Run: headless pygame with SDL's dummy video driver; simulated clock (each Clock.tick advances the game by its frame time, no real sleeping); random seed 0; keys injected as events and as key.get_pressed() state; no mouse input.
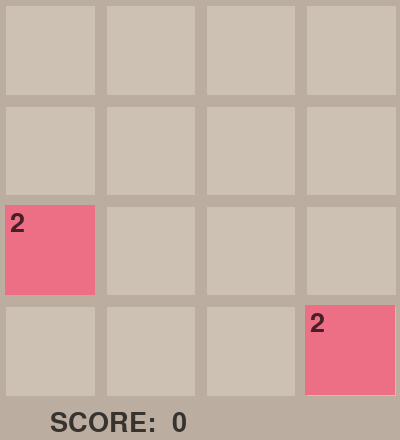
Frame 1 of 4 · flips 1–60 · no input
Frame 2 of 4 · flips 61–180 · tapped SPACE, RETURN · held RIGHT (→), D · screen unchanged from frame 1, image omitted
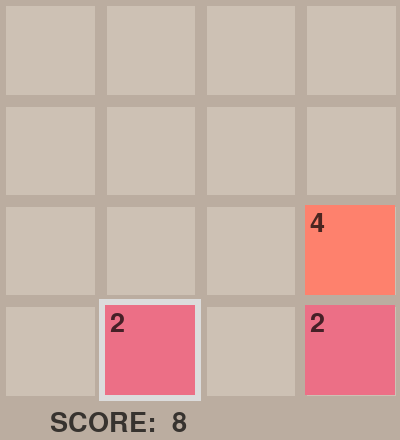
Frame 3 of 4 · flips 181–300 · held DOWN (↓), S
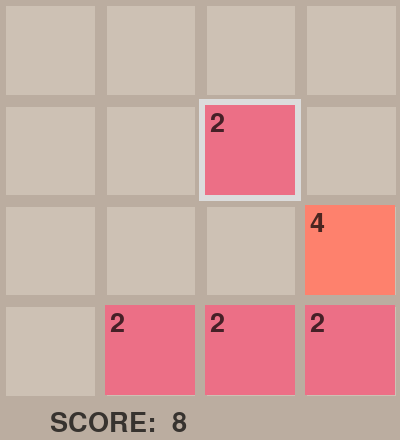
Frame 4 of 4 · flips 301–420 · held LEFT (←), A, UP (↑), W

The pygame program that drew these frames:

# %%
import pygame
from pygame.locals import *
pygame.init()
import random

# %%
screen_width = 400
screen_height = 440

screen = pygame.display.set_mode((screen_width, screen_height))
pygame.display.set_caption('2-0-4-8')

line_width = 12
clicked = False
pos = []

green = (0, 255, 0)
red = (255, 0, 0)
blue = (0, 0, 255)
gray = (200, 200, 200)

colors = {1:[0,0,0],
          2:[236, 111, 134],
          4:[254, 129, 109],
          8:[255, 186, 109],
          16:[255, 221, 117],
          32:[218, 255, 117],
          64:[178, 240, 104],
          128:[159, 243, 195],
          256:[106, 236, 244],
          512:[69, 180, 231],
          1024:[69, 115, 231],
          2048:[126, 105, 255],
          4096:[173, 97, 237],
          8192:[173, 167, 252],
          16384:[209, 135, 239],
          32768:[253, 166, 248],
          65536:[236, 111, 134],
          131072:[254, 129, 109],
          262144:[255, 186, 109],
          524288:[255, 221, 117],
          1048576:[218, 255, 117]
          }

game_over = False

counter = list(range(4))
counter_reverse = list(reversed(list(range(4))))

field = []
flags = []
score = 0
rand_gen = False
run = True
font = pygame.font.SysFont(None, 40)

again_rect = Rect(screen_width // 2 - 80, screen_height // 2, 160, 50)

bg = (205, 193, 180)
grid = (187, 173, 160)
screen.fill(bg)

# %%
# basic grid+field layout
def draw_grid():
    bg = (205, 193, 180)
    grid = (187, 173, 160)
    screen.fill(bg)
    pygame.draw.rect(screen, (187, 173, 160),  (0, 400, 400, 40))
    for x in range(1,4):
        pygame.draw.line(screen, grid, (0, x *100),
                         (screen_width, x * 100), line_width)
        pygame.draw.line(screen, grid, (x * 100, 0),
                         (x * 100, screen_height-20), line_width)
    pygame.draw.line(screen, grid, (0, 0),
                         (0, screen_height-40), 10)
    pygame.draw.line(screen, grid, (400, 0),
                         (400, screen_height-40), 10)
    pygame.draw.line(screen, grid, (0, 0),
                         (screen_width, 0), 10)
    pygame.draw.line(screen, grid, (0, 400),
                         (400, 400), 10)

# %%
def draw_full():
    full_text = 'The board is full!'
    full_img = font.render(full_text, True, blue)
    pygame.draw.rect(screen, green,  (screen_width // 2 - 100, screen_height // 2 - 60, 200, 50))
    screen.blit(full_img, (screen_width // 2 - 100, screen_height // 2 - 50))
    
    again_text = 'Play again?'
    again_img = font.render(again_text, True, blue)
    pygame.draw.rect(screen, green, again_rect)
    screen.blit(again_img, (screen_width // 2 - 80, screen_height // 2 + 10))

# %%
def no_moves_left():
    global field
    global counter
    sum = 1
    for x in field:
        for y in x:
            sum = sum * y
    # print('sum', sum)
    if sum == 0:
        return False
    
    if sum != 0:
        move_detected = False
        
        for x in counter[0:2]:
            for y in counter[0:2]:
                if field[x][y]==field[x+1][y] or field[x][y]==field[x][y+1]:
                    move_detected = True
        if move_detected == True:
            return False
                          
        if field[0][3] == field[1][3] or field[1][3] == field[2][3] or field[2][3] == field[3][3]:
            return False
                
        if field[3][0] == field[3][1] or field[3][1] == field[3][2] or field[3][2] == field[3][3]:
            return False
        
        else: return True

# %%
def empty_field():
    global field
    field = []
    for x in range(4):
        row = [0]*4
        field.append(row)

    starter = []
    start_works = True
    while start_works:
        for i in range(4):
            starter.append(random.randint(0, 3))
        point_1 = [starter[0], starter[1]]
        point_2 = [starter[2], starter[3]]
        if point_1 != point_2:
            n_1 = random.randint(0,9)
            n_2 = random.randint(0,9)
            
            if n_1 == 0:
                point_1.append(4)
            else: point_1.append(2)
            
            if n_2 == 0:
                point_2.append(4)
            else: point_2.append(2)
            
            start_works = False

    field[point_1[0]][point_1[1]] = point_1[2]
    field[point_2[0]][point_2[1]] = point_2[2]

# %%
def clear_flags():
    global flags
    flags = []
    for x in range(4):
        row = [0]*4
        flags.append(row)

# %%
empty_field()
clear_flags()

# %%
def draw_score():        
    score_text = 'SCORE:  ' + str(score)
    score_img = font.render(score_text, True, (0,0,0))
    score_img.set_alpha(180)
    screen.blit(score_img, (50, 410))

def update_score(new_sum):
    global score
    score += new_sum

# %%
last_tile = []
tile_combos = []

def draw_markers():
    global last_tile
    if last_tile != []:
        pygame.draw.rect(screen, (220,220,220),  (last_tile[0]*100-1, last_tile[1]*100-1, 102, 102))
        
    global tile_combos
    if tile_combos != []:
        for i in range(0,int(len(tile_combos)/2)):
            pygame.draw.rect(screen, (0,0,0), (tile_combos[i]*100-10, tile_combos[i+1]*100-10, 105, 105))
    tile_combos = []
    
    x_pos = 0
    for x in field:
        y_pos = 0
        for y in x:
            if y == 0:
                pass
            else:
                # color == 255/color
                color = colors[y]
                tile_img = font.render(str(y), True, (0,0,0))
                tile_img.set_alpha(180)
                pygame.draw.rect(screen, (color),  (x_pos*100+5, y_pos*100+5, 90, 90))
                screen.blit(tile_img, (x_pos*100 + 10, y_pos*100 + 10))
            y_pos += 1
        x_pos += 1

# %%
def place_new():
    global field
    global rand_gen
    global last_tile
    is_any_zero_tiles = False
    zero_tiles = []
    x_pos = 0
    for x in field:
        y_pos = 0
        for y in x:
            if y == 0:
                zero_tiles.append(x_pos)
                zero_tiles.append(y_pos)
                is_any_zero_tiles = True
            y_pos += 1
        x_pos += 1
    if is_any_zero_tiles == False:
        return 0
    elif is_any_zero_tiles == True:
        zero_count = len(zero_tiles)/2
        zero_winner = random.randint(0,zero_count-1)
        x = zero_tiles[zero_winner*2]
        y = zero_tiles[zero_winner*2+1]
        if field[x][y] == 0:
            n = random.randint(0,9)
            if n == 0:
                n = 4
            else: n = 2
            last_tile = [x,y,n]
            field[x][y] = n

# %%
def limit_check(pos, dir):
    if dir == 1:
        if pos > 0:
            return True
    elif dir == -1:
        if pos < 3:
            return True
    else: return False

# %%
def move_anim(movelist):
    if movelist == None or movelist == []:
        pass
    cycles = len(movelist)/4
    for cycle in range(cycles):
        i = cycle*4
        tile_1 = [movelist[0+i]][movelist[1+i]]
        tile_2 = [movelist[2+i]][movelist[3+i]]
        n = field[tile_1[0]][tile_1[1]]
        
        
        
        color = colors[n]
        tile_img = font.render(str(y), True, (0,0,0))
        tile_img.set_alpha(180)
        pygame.draw.rect(screen, (color),  (x_pos*100, y_pos*100, 100, 100))
        screen.blit(tile_img, (x_pos*100 + 10, y_pos*100 + 10))
    

# %%
def move_vert(dir):
    print('move_vert', dir)
    global rand_gen
    global field
    global flags
    
    if dir == -1:
        start_pos = 0
        count = counter_reverse
        end = 3
    else:
        start_pos = 3
        count = counter
        end = 0
    
    for i in range(0,8):
        x_pos = start_pos
        for column in counter:
            y_pos = start_pos
            for row in counter:
                if field[x_pos][y_pos] == 0:
                    if limit_check(y_pos, dir):
                        if field[x_pos][y_pos-dir] != 0:
                            field[x_pos][y_pos] = field[x_pos][y_pos-dir]
                            field[x_pos][y_pos-dir] = 0
                            rand_gen = True
                y_pos -= dir
            x_pos -= dir
    
    x_pos = start_pos
    for column in counter:
        y_pos = start_pos
        for row in count:
            if limit_check(y_pos, dir):
                if field[x_pos][y_pos] != 0:
                    if flags[x_pos][y_pos] == 0:
                        if field[x_pos][y_pos] == field[x_pos][y_pos-dir]:
                            field[x_pos][y_pos] = 2*field[x_pos][y_pos]
                            update_score(2*field[x_pos][y_pos])
                            field[x_pos][y_pos-dir] = 0
                            flags[x_pos][y_pos] = 1
                            tile_combos.append(x_pos)
                            tile_combos.append(y_pos)   
                            rand_gen = True
                                
                elif field[x_pos][y_pos] == 0 and field[x_pos][y_pos-dir] != 0:
                    field[x_pos][y_pos] = field[x_pos][y_pos-dir]
                    field[x_pos][y_pos-dir] = 0
                    rand_gen = True
            y_pos -= dir
        x_pos -= dir
           
    clear_flags() 
    if no_moves_left() == False:
        place_new()
    if no_moves_left() == True:
        pass

# %%
def move_horz(dir):
    print('move_horz', dir)
    global rand_gen
    global field
    global flags
    
    if dir == -1:
        start_pos = 0
        count = counter_reverse
        end = 3
    else:
        start_pos = 3
        count = counter
        end = 0
     
    for i in range(0,8):
        x_pos = start_pos
        for column in counter:
            y_pos = start_pos
            for row in counter:
                if field[x_pos][y_pos] == 0:
                    if limit_check(x_pos, dir):
                        if field[x_pos-dir][y_pos] != 0:
                            field[x_pos][y_pos] = field[x_pos-dir][y_pos]
                            field[x_pos-dir][y_pos] = 0
                            rand_gen = True
                y_pos -= dir
            x_pos -= dir
    
    x_pos = start_pos
    for column in counter:
        y_pos = start_pos
        for row in count:
            if limit_check(x_pos, dir):
                if field[x_pos][y_pos] != 0:
                    if flags[x_pos][y_pos] == 0:
                        if field[x_pos][y_pos] == field[x_pos-dir][y_pos]:
                            field[x_pos][y_pos] = 2*field[x_pos][y_pos]
                            update_score(2*field[x_pos][y_pos])
                            field[x_pos-dir][y_pos] = 0
                            flags[x_pos][y_pos] = 1
                            tile_combos.append(x_pos)
                            tile_combos.append(y_pos)   
                            rand_gen = True
                                
                elif field[x_pos][y_pos] == 0 and field[x_pos-dir][y_pos] != 0:
                    field[x_pos][y_pos] = field[x_pos-dir][y_pos]
                    field[x_pos-dir][y_pos] = 0
                    # flags[x_pos][y_pos] = 0
                    rand_gen = True
            y_pos -= dir
        x_pos -= dir
        
    clear_flags()
    if no_moves_left() == False:
        place_new()
    if no_moves_left() == True:
        pass

# %%
def refresh():
    draw_grid()
    draw_markers()
    draw_score()
    pygame.display.update()
refresh()

# %%
while run:
    # pygame.time.delay(100)
    refresh()
    
    for event in pygame.event.get():
        if event.type == pygame.QUIT:
            run = False
            
        elif event.type == pygame.KEYUP:
            if event.key == pygame.K_d or event.key == pygame.K_RIGHT:
                move_horz(+1)

            if event.key == pygame.K_a or event.key == pygame.K_LEFT:    
                move_horz(-1)

            
            if event.key == pygame.K_w or event.key == pygame.K_UP:   
                move_vert(-1)

            
            if event.key == pygame.K_s or event.key == pygame.K_DOWN:   
                move_vert(+1)

            if event.key == pygame.K_r:
                empty_field()
            
    

pygame.quit()
